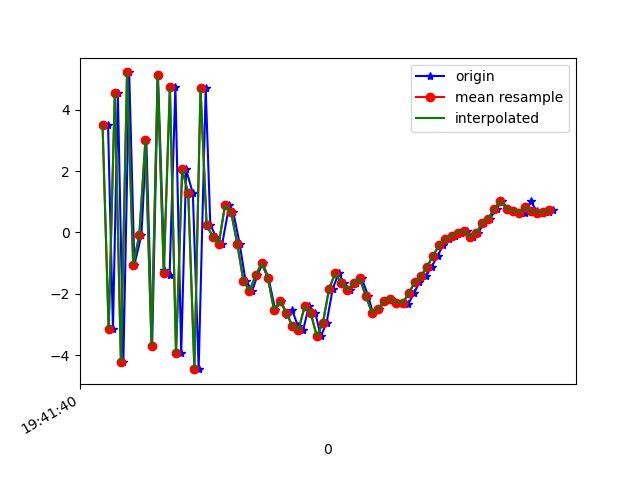

The table this chart was drawn from, first rows:
1617738100818, 433737461073778, 3.5146368, 0.95897746, 7.4917564
1617738100834, 433737480304548, -3.154, -0.8318, -6.153
1617738100850, 433737499535318, 4.531, 1.427, 4.218
1617738100868, 433737518766088, -4.225, -0.287, -0.5941
1617738100887, 433737537996858, 5.214, 1.095, -2.878
1617738100904, 433737557227628, -1.049, 0.006301, 7.163
1617738100927, 433737576458398, -0.0857, 0.3158, -8.033
1617738100943, 433737595689168, 3.004, 1.15, 7.373
1617738100962, 433737614919938, -3.702, -0.3233, -2.184
1617738100981, 433737634150708, 5.123, 1.363, -3.142
1617738101002, 433737653381478, -1.22, 0.3903, 7.597
1617738101019, 433737672612248, -1.4, -0.1331, -7.823
1617738101038, 433737691843018, 4.75, 1.252, 4.86
1617738101057, 433737711073788, -3.939, -0.1894, 1.118
1617738101073, 433737730304558, 2.053, 1.112, -6.544
1617738101095, 433737749535328, 1.27, 1.267, 7.575
1617738101114, 433737768766098, -4.455, 0.1476, -4.134
1617738101137, 433737787996868, 4.696, 1.636, -4.04
1617738101152, 433737807227638, 0.2436, 1.007, 6.996
1617738101171, 433737826458408, -0.1449, 0.8034, 1.847
1617738101191, 433737845689178, -0.3621, 1.035, -4.168
1617738101214, 433737864919948, 0.8898, 0.7594, -4.293
1617738101227, 433737884150718, 0.6631, 0.7611, -5.796
1617738101248, 433737903381488, -0.3753, 0.6873, -5.854
1617738101267, 433737922612258, -1.566, 1.241, -5.741
1617738101289, 433737941843028, -1.904, 2.049, -5.901
1617738101306, 433737961073798, -1.395, 3.018, -5.686
1617738101323, 433737980304568, -1.003, 3.318, -5.843
1617738101342, 433737999535338, -1.48, 2.25, -4.436
1617738101364, 433738018766108, -2.512, 0.1279, -3.179
1617738101384, 433738037996878, -2.241, -1.564, -2.351
1617738101402, 433738057227648, -2.705, -1.519, -0.03763
1617738101419, 433738076458418, -2.515, -0.1329, 2.642
1617738101438, 433738095689188, -3.046, -0.8954, 4.972
1617738101455, 433738114919958, -3.188, -3.291, 7.567
1617738101474, 433738134150728, -2.411, -3.772, 11.01
1617738101495, 433738153381498, -2.624, -1.366, 12.35
1617738101513, 433738172612268, -3.384, 1.031, 11.76
1617738101532, 433738191843038, -2.938, 1.43, 11.18
1617738101552, 433738211073808, -1.836, 0.2423, 11.35
1617738101571, 433738230304578, -1.331, -0.7032, 10.85
1617738101590, 433738249535348, -1.656, -0.7518, 9.925
1617738101609, 433738268766118, -1.871, 0.4332, 7.84
1617738101628, 433738287996888, -1.642, 0.9596, 6.444
1617738101647, 433738307227658, -1.494, -0.1611, 6.437
1617738101668, 433738326458428, -2.078, -1.998, 6.306
1617738101683, 433738345689198, -2.612, -2.266, 4.519
1617738101704, 433738364919968, -2.49, -1.255, 2.225
1617738101723, 433738384150738, -2.232, -0.584, 1.332
1617738101742, 433738403381508, -2.154, -1.345, 0.2545
1617738101760, 433738422612278, -2.287, -2.041, -0.3501
1617738101780, 433738441843048, -2.308, -1.903, -1.761
1617738101799, 433738461073818, -2.323, -1.213, -3.195
1617738101818, 433738480304588, -1.97, -0.4922, -3.894
1617738101835, 433738499535358, -1.63, 0.2111, -4.809
1617738101857, 433738518766128, -1.421, 0.2763, -5.112
1617738101875, 433738537996898, -1.117, 0.3014, -5.237
1617738101895, 433738557227668, -0.7602, 0.8906, -4.968
1617738101913, 433738576458438, -0.3992, 1.452, -4.756
1617738101932, 433738595689208, -0.2218, 1.327, -4.679
1617738101952, 433738614919978, -0.1154, 1.333, -4.6
... 17 more rows
